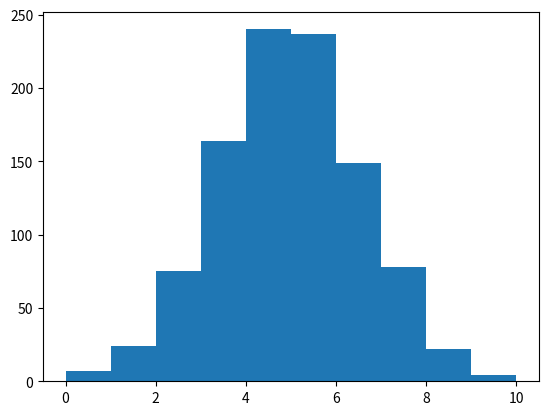

Write Python code to recreate this figure.
import numpy as np #Para el histograma se requiere importar el modulo de la libreria de numpy
import matplotlib.pyplot as plt

#hist(x, bins): Dibuja un histograma con las frecuencias resultantes de agrupar los datos
#de la lista x en las clases definidas por la lista bins.
fig, grafica = plt.subplots()
x = np.random.normal(5,1.5, size=1000)
grafica.hist(x, np.arange(0,11))
plt.show()